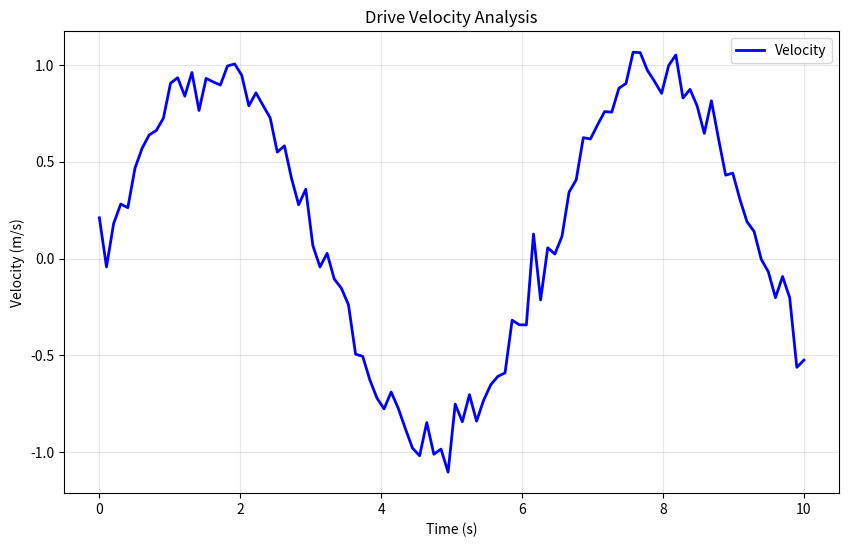
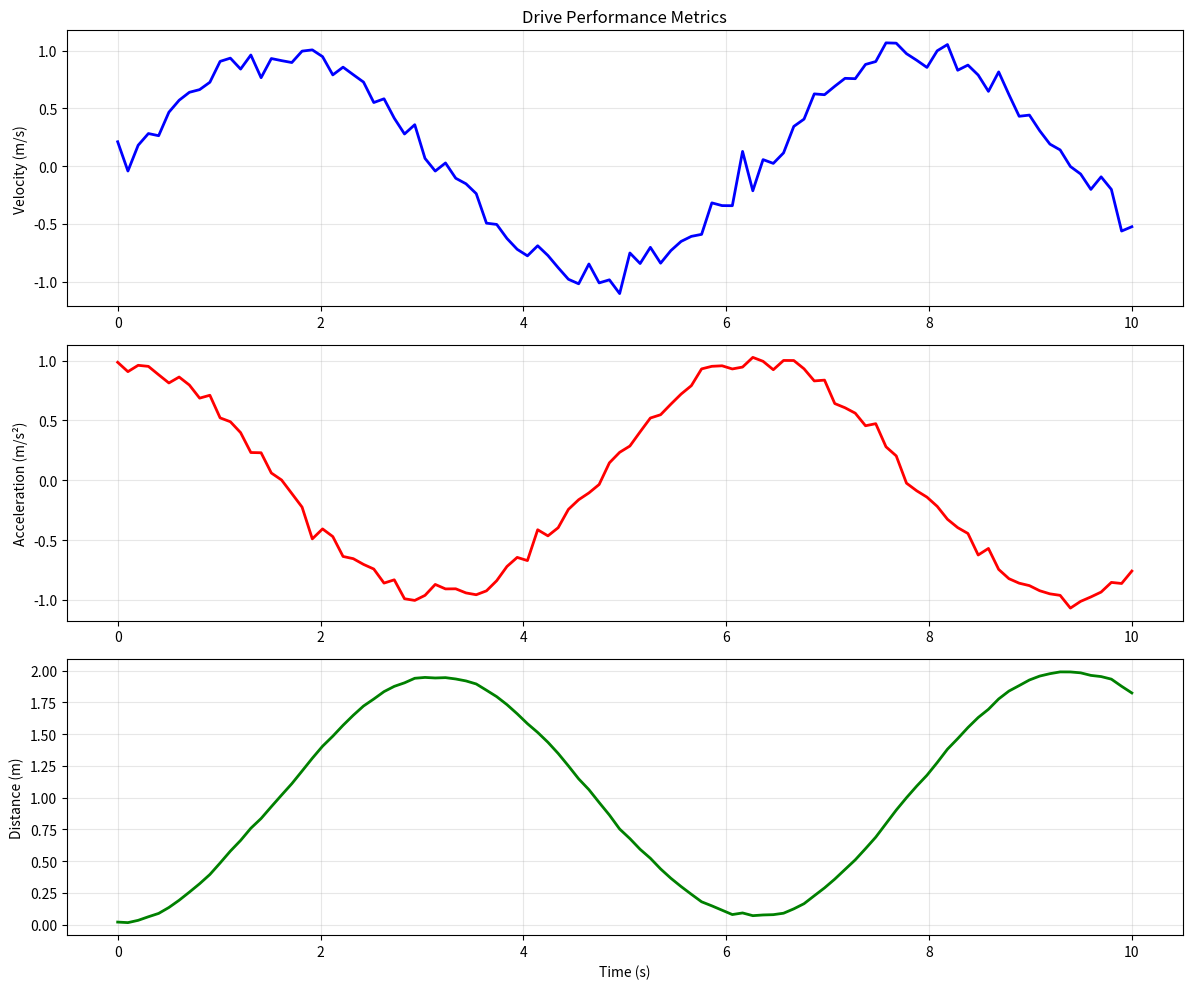

The script that saved these images, in order:
"""
Drive Integration Demo Package
A simple demonstration of integrating drive data analysis using NumPy, Pandas, and Matplotlib.
"""

import numpy as np
import pandas as pd
import matplotlib.pyplot as plt

class DriveAnalyzer:
    """
    A class to analyze and visualize drive data.
    """
    
    def __init__(self):
        self.data = None
        self.results = {}
    
    def generate_sample_data(self, duration=10, points=100):
        """
        Generate sample drive data for demonstration.
        
        Parameters:
        duration (float): Time duration in seconds
        points (int): Number of data points
        
        Returns:
        pandas.DataFrame: Generated data
        """
        time = np.linspace(0, duration, points)
        velocity = np.sin(time) + 0.1 * np.random.randn(points)
        acceleration = np.cos(time) + 0.05 * np.random.randn(points)
        distance = np.cumsum(velocity) * (duration/points)
        
        self.data = pd.DataFrame({
            'Time (s)': time,
            'Velocity (m/s)': velocity,
            'Acceleration (m/s²)': acceleration,
            'Distance (m)': distance
        })
        
        return self.data
    
    def analyze_data(self):
        """
        Perform basic analysis on the drive data.
        
        Returns:
        dict: Analysis results
        """
        if self.data is None:
            raise ValueError("No data available. Please generate or load data first.")
        
        self.results = {
            'mean_velocity': self.data['Velocity (m/s)'].mean(),
            'max_velocity': self.data['Velocity (m/s)'].max(),
            'min_velocity': self.data['Velocity (m/s)'].min(),
            'total_distance': self.data['Distance (m)'].iloc[-1],
            'data_points': len(self.data)
        }
        
        return self.results
    
    def plot_velocity(self, save_path=None):
        """
        Plot velocity over time.
        
        Parameters:
        save_path (str): Path to save the plot (optional)
        """
        plt.figure(figsize=(10, 6))
        plt.plot(self.data['Time (s)'], self.data['Velocity (m/s)'], 
                label='Velocity', color='blue', linewidth=2)
        plt.xlabel('Time (s)')
        plt.ylabel('Velocity (m/s)')
        plt.title('Drive Velocity Analysis')
        plt.legend()
        plt.grid(True, alpha=0.3)
        
        if save_path:
            plt.savefig(save_path, dpi=300, bbox_inches='tight')
        
        plt.show()
    
    def plot_comprehensive(self, save_path=None):
        """
        Create a comprehensive plot of all metrics.
        
        Parameters:
        save_path (str): Path to save the plot (optional)
        """
        fig, (ax1, ax2, ax3) = plt.subplots(3, 1, figsize=(12, 10))
        
        # Velocity plot
        ax1.plot(self.data['Time (s)'], self.data['Velocity (m/s)'], 
                color='blue', linewidth=2)
        ax1.set_ylabel('Velocity (m/s)')
        ax1.set_title('Drive Performance Metrics')
        ax1.grid(True, alpha=0.3)
        
        # Acceleration plot
        ax2.plot(self.data['Time (s)'], self.data['Acceleration (m/s²)'], 
                color='red', linewidth=2)
        ax2.set_ylabel('Acceleration (m/s²)')
        ax2.grid(True, alpha=0.3)
        
        # Distance plot
        ax3.plot(self.data['Time (s)'], self.data['Distance (m)'], 
                color='green', linewidth=2)
        ax3.set_ylabel('Distance (m)')
        ax3.set_xlabel('Time (s)')
        ax3.grid(True, alpha=0.3)
        
        plt.tight_layout()
        
        if save_path:
            plt.savefig(save_path, dpi=300, bbox_inches='tight')
        
        plt.show()

def quick_demo():
    """
    Run a quick demonstration of the drive analyzer.
    """
    print("=== Drive Integration Demo ===\n")
    
    # Create analyzer instance
    analyzer = DriveAnalyzer()
    
    # Generate sample data
    print("Generating sample drive data...")
    data = analyzer.generate_sample_data()
    print(f"Generated {len(data)} data points")
    
    # Analyze data
    print("\nAnalyzing data...")
    results = analyzer.analyze_data()
    
    # Print results
    for key, value in results.items():
        print(f"{key.replace('_', ' ').title()}: {value:.2f}")
    
    # Create plots
    print("\nCreating visualizations...")
    analyzer.plot_velocity()
    analyzer.plot_comprehensive()
    
    return analyzer

if __name__ == "__main__":
    quick_demo()